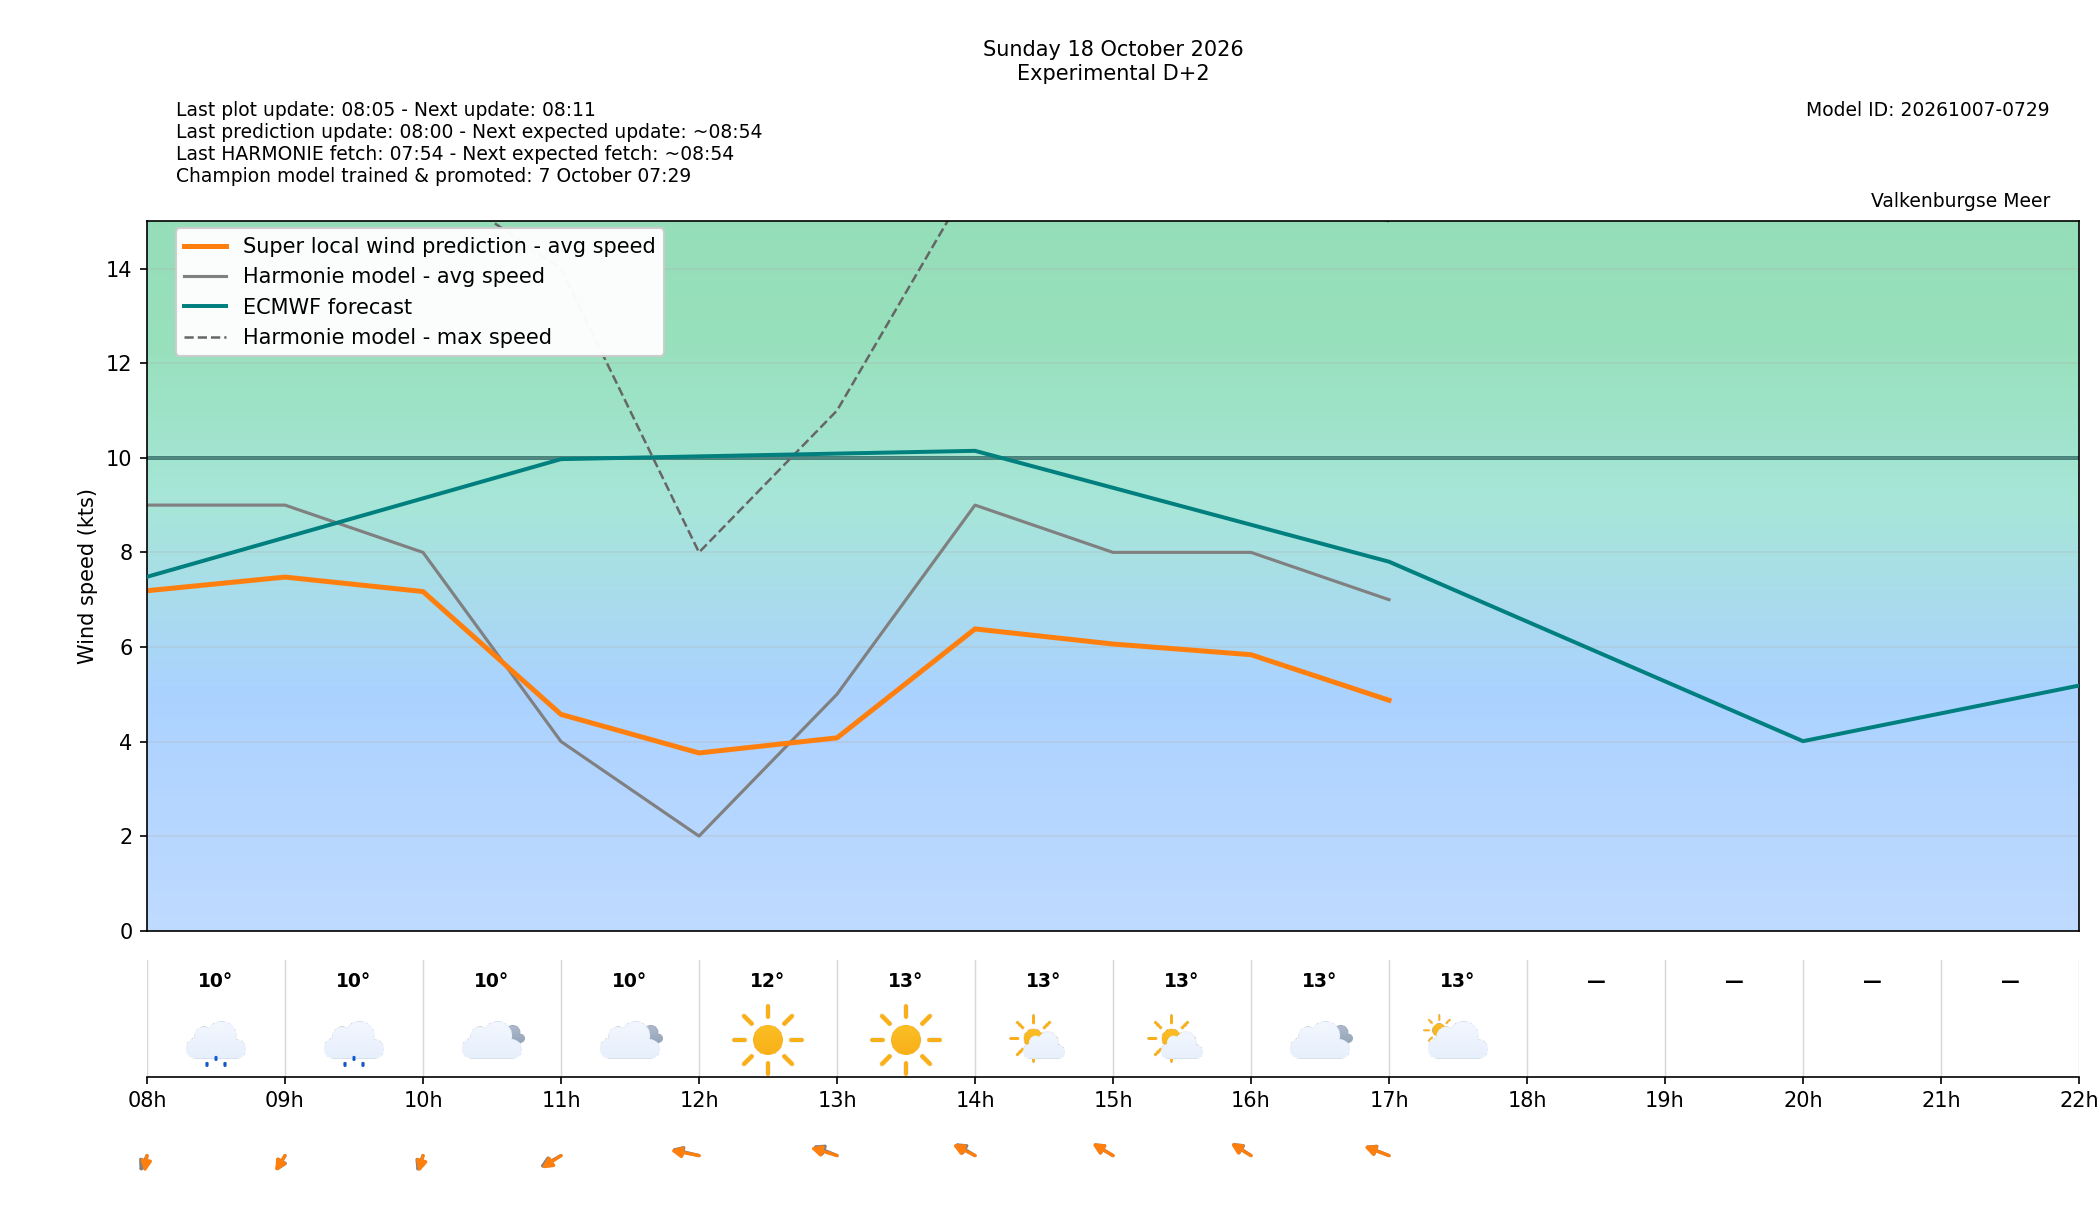

Values plotted in this chart, from the file beside it:
target_time_utc, target_time_local, forecast_wind_speed, forecast_wind_min, forecast_wind_max, lstm_pred_wind_speed, forecast_wind_dir_deg, lstm_pred_wind_dir_deg, forecast_temperature_c, weather_code, weather_source, is_daylight, hour_utc, hour_local, delta_speed_lstm_minus_forecast, delta_dir_lstm_minus_forecast, issue_time_utc, forecast_available, harmonie_run_ts, harmonie_fetched_ts, speed_model_id, direction_model_id, calibration_policy
2026-10-18 06:00:00+00:00, 2026-10-18 08:00:00+02:00, 9.0, 9.0, 17.0, 7.189, 14.0, 4.805, 9.7, 51, windsurfice, False, 06, 08, -1.811, -9.195, 2026-10-16T06:00:00+00:00, True, 1792130044918, 1792130044918, 20261007050000_8b9962c3_speed, 20261003080000_af4b4f24_direction, none
2026-10-18 07:00:00+00:00, 2026-10-18 09:00:00+02:00, 9.0, 9.0, 17.0, 7.478, 18.0, 19.23, 9.9, 51, windsurfice, True, 07, 09, -1.522, 1.229, 2026-10-16T06:00:00+00:00, True, 1792130044918, 1792130044918, 20261007050000_8b9962c3_speed, 20261003080000_af4b4f24_direction, none
2026-10-18 08:00:00+00:00, 2026-10-18 10:00:00+02:00, 8.0, 8.0, 16.0, 7.172, 12.0, 8.196, 10.0, 3, windsurfice, True, 08, 10, -0.8281, -3.804, 2026-10-16T06:00:00+00:00, True, 1792130044918, 1792130044918, 20261007050000_8b9962c3_speed, 20261003080000_af4b4f24_direction, none
2026-10-18 09:00:00+00:00, 2026-10-18 11:00:00+02:00, 4.0, 4.0, 14.0, 4.574, 45.0, 40.54, 10.3, 3, windsurfice, True, 09, 11, 0.5738, -4.455, 2026-10-16T06:00:00+00:00, True, 1792130044918, 1792130044918, 20261007050000_8b9962c3_speed, 20261003080000_af4b4f24_direction, none
2026-10-18 10:00:00+00:00, 2026-10-18 12:00:00+02:00, 2.0, 2.0, 8.0, 3.758, 113.0, 108.8, 11.6, 0, windsurfice, True, 10, 12, 1.758, -4.155, 2026-10-16T06:00:00+00:00, True, 1792130044918, 1792130044918, 20261007050000_8b9962c3_speed, 20261003080000_af4b4f24_direction, none
2026-10-18 11:00:00+00:00, 2026-10-18 13:00:00+02:00, 5.0, 5.0, 11.0, 4.078, 126.0, 118.3, 12.7, 0, windsurfice, True, 11, 13, -0.9225, -7.682, 2026-10-16T06:00:00+00:00, True, 1792130044918, 1792130044918, 20261007050000_8b9962c3_speed, 20261003080000_af4b4f24_direction, none
2026-10-18 12:00:00+00:00, 2026-10-18 14:00:00+02:00, 9.0, 9.0, 16.0, 6.381, 137.0, 131.9, 13.0, 1, windsurfice, True, 12, 14, -2.619, -5.113, 2026-10-16T06:00:00+00:00, True, 1792130044918, 1792130044918, 20261007050000_8b9962c3_speed, 20261003080000_af4b4f24_direction, none
2026-10-18 13:00:00+00:00, 2026-10-18 15:00:00+02:00, 8.0, 8.0, 17.0, 6.062, 137.0, 136.3, 13.2, 1, windsurfice, True, 13, 15, -1.938, -0.6947, 2026-10-16T06:00:00+00:00, True, 1792130044918, 1792130044918, 20261007050000_8b9962c3_speed, 20261003080000_af4b4f24_direction, none
2026-10-18 14:00:00+00:00, 2026-10-18 16:00:00+02:00, 8.0, 8.0, 16.0, 5.836, 139.0, 137.3, 13.0, 3, windsurfice, True, 14, 16, -2.164, -1.688, 2026-10-16T06:00:00+00:00, True, 1792130044918, 1792130044918, 20261007050000_8b9962c3_speed, 20261003080000_af4b4f24_direction, none
2026-10-18 15:00:00+00:00, 2026-10-18 17:00:00+02:00, 7.0, 7.0, 15.0, 4.873, 125.0, 123.5, 12.7, 2, windsurfice, True, 15, 17, -2.127, -1.472, 2026-10-16T06:00:00+00:00, True, 1792130044918, 1792130044918, 20261007050000_8b9962c3_speed, 20261003080000_af4b4f24_direction, none
2026-10-18 16:00:00+00:00, 2026-10-18 18:00:00+02:00, , , , , , , , , , True, 16, 18, , , 2026-10-16T06:00:00+00:00, False, , , 20261007050000_8b9962c3_speed, 20261003080000_af4b4f24_direction, none
2026-10-18 17:00:00+00:00, 2026-10-18 19:00:00+02:00, , , , , , , , , , False, 17, 19, , , 2026-10-16T06:00:00+00:00, False, , , 20261007050000_8b9962c3_speed, 20261003080000_af4b4f24_direction, none
2026-10-18 18:00:00+00:00, 2026-10-18 20:00:00+02:00, , , , , , , , , , False, 18, 20, , , 2026-10-16T06:00:00+00:00, False, , , 20261007050000_8b9962c3_speed, 20261003080000_af4b4f24_direction, none
2026-10-18 19:00:00+00:00, 2026-10-18 21:00:00+02:00, , , , , , , , , , False, 19, 21, , , 2026-10-16T06:00:00+00:00, False, , , 20261007050000_8b9962c3_speed, 20261003080000_af4b4f24_direction, none
2026-10-18 20:00:00+00:00, 2026-10-18 22:00:00+02:00, , , , , , , , , , False, 20, 22, , , 2026-10-16T06:00:00+00:00, False, , , 20261007050000_8b9962c3_speed, 20261003080000_af4b4f24_direction, none
